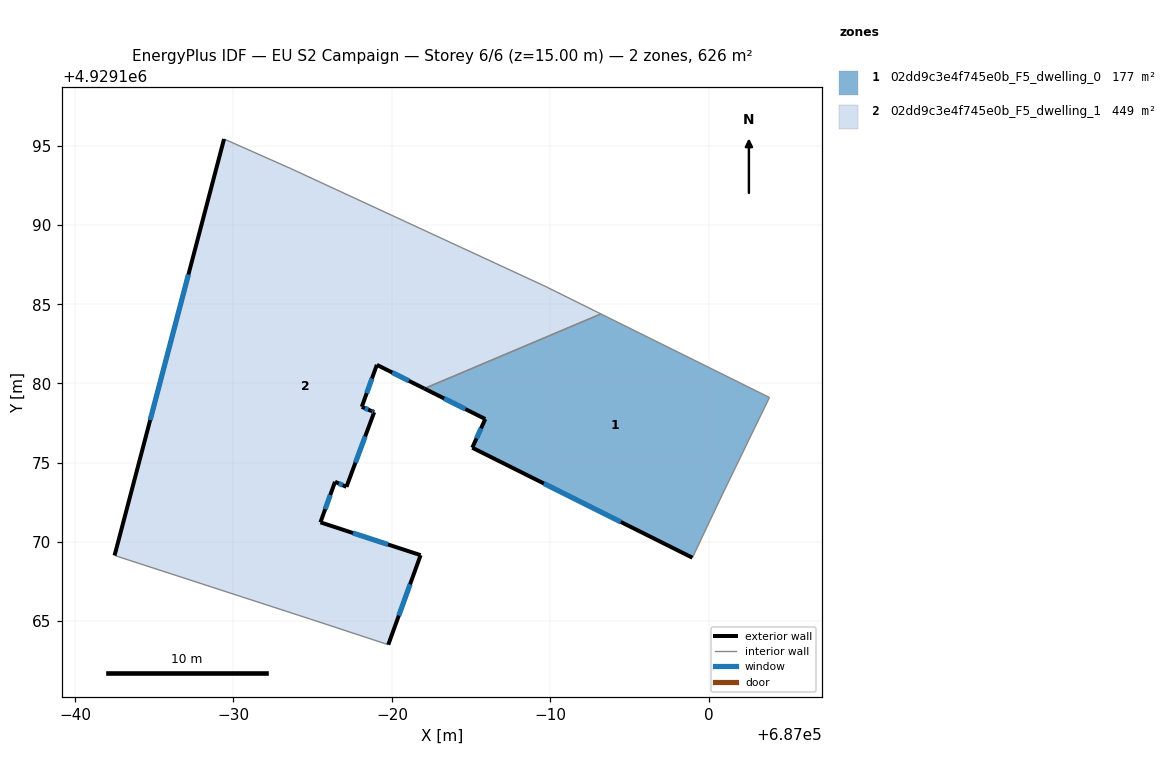
=== STOREY PLAN SPEC (per zone: floor XY polygon, exterior-wall plan segments, windows/doors) ===
zone 1: 02dd9c3e4f745e0b_F5_dwelling_0  (176.9 m²)
  floor: (686998.96, 4929169.00) (687000.84, 4929172.97) (687003.82, 4929179.12) (686993.19, 4929184.39) (686982.04, 4929179.68) (686985.89, 4929177.75) (686985.07, 4929175.95)
  exterior wall: (686998.96, 4929169.00) – (686985.07, 4929175.95)  [15.5 m]
    window: (686994.44, 4929171.26) – (686989.59, 4929173.69)  [5.7 m²]
  exterior wall: (686985.07, 4929175.95) – (686985.89, 4929177.75)  [2.0 m]
    window: (686985.34, 4929176.53) – (686985.62, 4929177.17)  [0.7 m²]
  exterior wall: (686985.89, 4929177.75) – (686982.04, 4929179.68)  [4.3 m]
    window: (686984.64, 4929178.38) – (686983.29, 4929179.05)  [1.6 m²]
  interior walls: 4
zone 2: 02dd9c3e4f745e0b_F5_dwelling_1  (448.9 m²)
  floor: (686981.81, 4929169.17) (686975.49, 4929171.24) (686976.41, 4929173.80) (686977.13, 4929173.48) (686978.88, 4929178.18) (686978.70, 4929178.26) (686978.10, 4929178.53) (686979.05, 4929181.17) (686982.04, 4929179.68) (686993.19, 4929184.39) (686989.66, 4929186.13) (686973.56, 4929193.58) (686969.41, 4929195.42) (686962.50, 4929169.15) (686974.87, 4929165.13) (686979.77, 4929163.52)
  exterior wall: (686962.50, 4929169.15) – (686969.41, 4929195.42)  [27.2 m]
    window: (686964.75, 4929177.69) – (686967.16, 4929186.88)  [10.0 m²]
  exterior wall: (686982.04, 4929179.68) – (686979.05, 4929181.17)  [3.3 m]
    window: (686981.07, 4929180.16) – (686980.02, 4929180.69)  [1.2 m²]
  exterior wall: (686979.05, 4929181.17) – (686978.10, 4929178.53)  [2.8 m]
    window: (686978.74, 4929180.31) – (686978.41, 4929179.39)  [1.0 m²]
  exterior wall: (686978.10, 4929178.53) – (686978.70, 4929178.26)  [0.7 m]
    window: (686978.29, 4929178.44) – (686978.50, 4929178.35)  [0.2 m²]
  exterior wall: (686978.70, 4929178.26) – (686978.88, 4929178.18)  [0.2 m]
    window: (686978.76, 4929178.24) – (686978.82, 4929178.21)  [0.1 m²]
  exterior wall: (686978.88, 4929178.18) – (686977.13, 4929173.48)  [5.0 m]
    window: (686978.31, 4929176.65) – (686977.70, 4929175.01)  [1.8 m²]
  exterior wall: (686977.13, 4929173.48) – (686976.41, 4929173.80)  [0.8 m]
    window: (686976.90, 4929173.58) – (686976.64, 4929173.69)  [0.3 m²]
  exterior wall: (686976.41, 4929173.80) – (686975.49, 4929171.24)  [2.7 m]
    window: (686976.11, 4929172.96) – (686975.79, 4929172.07)  [1.0 m²]
  exterior wall: (686975.49, 4929171.24) – (686981.81, 4929169.17)  [6.7 m]
    window: (686977.55, 4929170.56) – (686979.75, 4929169.84)  [2.4 m²]
  exterior wall: (686981.81, 4929169.17) – (686979.77, 4929163.52)  [6.0 m]
    window: (686981.15, 4929167.33) – (686980.43, 4929165.35)  [2.2 m²]
  interior walls: 6

=== DERIVED (storey summary) ===
Building: EU S2 Campaign
Storey: 6 of 6  (floor level z = 15.00 m)
Storey gross floor area: 625.8 m²
Zones on this storey: 2
  - 02dd9c3e4f745e0b_F5_dwelling_0: floor 176.9 m²; exterior wall 21.8 m (65.4 m²); 3 window(s) 8.0 m²; WWR 12.2%
  - 02dd9c3e4f745e0b_F5_dwelling_1: floor 448.9 m²; exterior wall 55.4 m (166.1 m²); 10 window(s) 20.3 m²; WWR 12.2%
Zone adjacency (shared interzone walls):
  - 02dd9c3e4f745e0b_F5_dwelling_0 ↔ 02dd9c3e4f745e0b_F5_dwelling_1